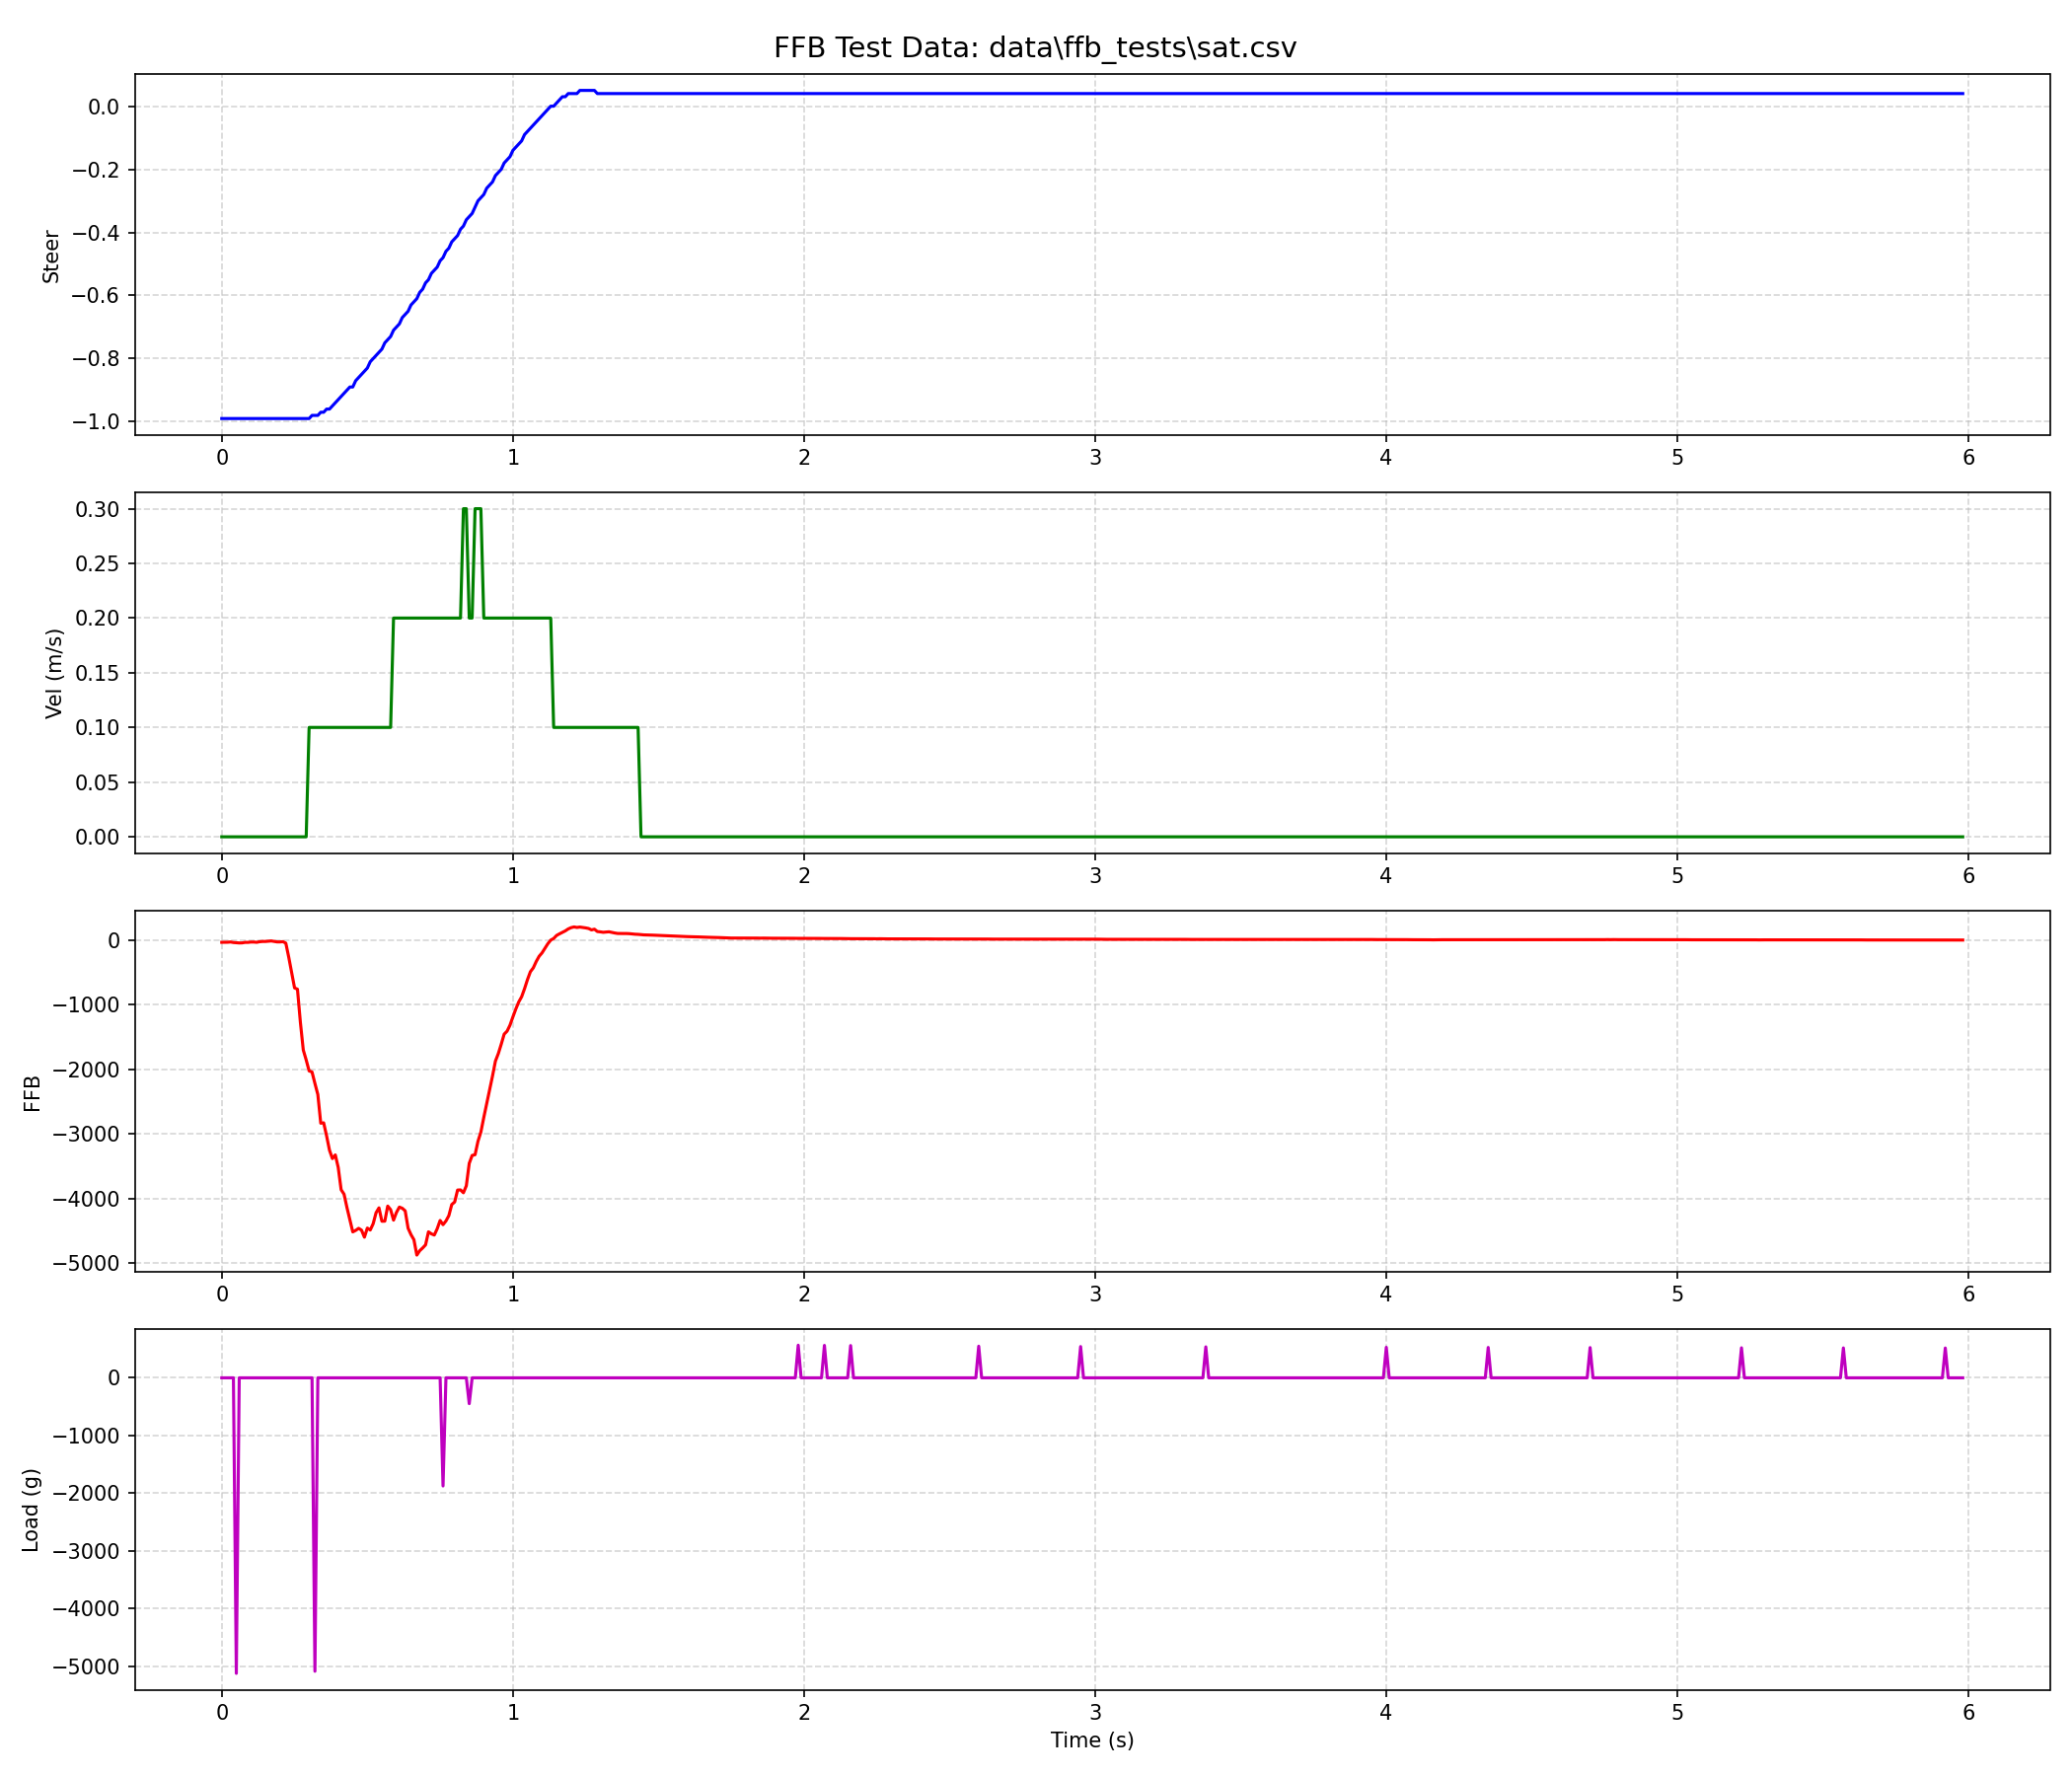

The data file committed next to this chart (first rows):
Steer: -0.99 | FFB:    -34 | Vel: 0.0 | …, 0.00, -0.01 | GyroXYZ: 0.00, 0.00, 0.00
Steer: -0.99 | FFB:    -34 | Vel: 0.0 | …, -0.01, 0.01 | GyroXYZ: 0.00, 0.00, 0.00
Steer: -0.99 | FFB:    -33 | Vel: 0.0 | …, 0.01, -0.01 | GyroXYZ: 0.00, 0.00, 0.00
Steer: -0.99 | FFB:    -29 | Vel: 0.0 | …, 0.01, -0.02 | GyroXYZ: 0.00, 0.00, 0.00
Steer: -0.99 | FFB:    -37 | Vel: 0.0 | …, 0.00, -0.04 | GyroXYZ: 0.00, 0.00, 0.00
Steer: -0.99 | FFB:    -40 | Vel: 0.0 | …, 0.00, -0.01 | GyroXYZ: 0.00, 0.00, 0.00
Steer: -0.99 | FFB:    -44 | Vel: 0.0 | …, 0.00, -0.03 | GyroXYZ: 0.00, 0.00, 0.00
Steer: -0.99 | FFB:    -43 | Vel: 0.0 | …, 0.01, -0.01 | GyroXYZ: 0.00, 0.00, 0.00
Steer: -0.99 | FFB:    -35 | Vel: 0.0 | …, 0.01, -0.02 | GyroXYZ: 0.00, 0.00, 0.00
Steer: -0.99 | FFB:    -35 | Vel: 0.0 | …, 0.01, 0.02 | GyroXYZ: 0.00, 0.00, 0.00
Steer: -0.99 | FFB:    -30 | Vel: 0.0 | …, 0.00, -0.02 | GyroXYZ: 0.00, 0.00, 0.00
Steer: -0.99 | FFB:    -30 | Vel: 0.0 | …, 0.00, 0.00 | GyroXYZ: 0.00, 0.00, 0.00
Steer: -0.99 | FFB:    -34 | Vel: 0.0 | …, 0.01, 0.00 | GyroXYZ: 0.00, 0.00, 0.00
Steer: -0.99 | FFB:    -25 | Vel: 0.0 | …, -0.02, 0.01 | GyroXYZ: 0.00, 0.00, 0.00
Steer: -0.99 | FFB:    -21 | Vel: 0.0 | …, 0.00, 0.02 | GyroXYZ: 0.00, 0.00, 0.00
Steer: -0.99 | FFB:    -21 | Vel: 0.0 | …, 0.00, -0.02 | GyroXYZ: 0.00, 0.00, 0.00
Steer: -0.99 | FFB:    -17 | Vel: 0.0 | …, -0.02, -0.01 | GyroXYZ: 0.00, 0.00, 0.00
Steer: -0.99 | FFB:    -13 | Vel: 0.0 | …, -0.02, -0.01 | GyroXYZ: 0.00, 0.00, 0.00
Steer: -0.99 | FFB:    -20 | Vel: 0.0 | …, 0.01, -0.01 | GyroXYZ: 0.00, 0.00, 0.00
Steer: -0.99 | FFB:    -28 | Vel: 0.0 | …, -0.02, 0.01 | GyroXYZ: 0.00, 0.00, 0.00
Steer: -0.99 | FFB:    -28 | Vel: 0.0 | …, 0.00, -0.02 | GyroXYZ: 0.00, 0.00, 0.00
Steer: -0.99 | FFB:    -24 | Vel: 0.0 | …, 0.04, 0.01 | GyroXYZ: 0.00, 0.00, 0.00
Steer: -0.99 | FFB:    -47 | Vel: 0.0 | …, 0.14, 0.07 | GyroXYZ: 0.00, 0.00, 0.00
Steer: -0.99 | FFB:   -264 | Vel: 0.0 | …, 3.23, 1.07 | GyroXYZ: 0.01, 0.00, 0.02
Steer: -0.99 | FFB:   -503 | Vel: 0.0 | …, 3.27, -2.72 | GyroXYZ: 0.04, 0.03, 0.11
Steer: -0.99 | FFB:   -740 | Vel: 0.0 | …, 3.27, -2.72 | GyroXYZ: 0.04, 0.03, 0.11
Steer: -0.99 | FFB:   -760 | Vel: 0.0 | …, 0.80, 1.23 | GyroXYZ: -0.04, 0.08, 0.14
Steer: -0.99 | FFB:  -1271 | Vel: 0.0 | …, 2.68, 1.50 | GyroXYZ: -0.02, 0.08, 0.19
Steer: -0.99 | FFB:  -1702 | Vel: 0.0 | …, 4.68, -0.11 | GyroXYZ: 0.09, 0.02, 0.29
Steer: -0.99 | FFB:  -1856 | Vel: 0.0 | …, 1.77, -2.59 | GyroXYZ: 0.06, 0.02, 0.34
Steer: -0.99 | FFB:  -2025 | Vel: 0.1 | …, 2.32, 2.43 | GyroXYZ: -0.02, 0.04, 0.38
Steer: -0.98 | FFB:  -2042 | Vel: 0.1 | …, 0.02, -0.54 | GyroXYZ: -0.01, -0.01, 0.42
Steer: -0.98 | FFB:  -2220 | Vel: 0.1 | …, 2.20, 0.65 | GyroXYZ: 0.01, -0.04, 0.46
Steer: -0.98 | FFB:  -2391 | Vel: 0.1 | …, 2.20, 0.65 | GyroXYZ: -0.02, -0.03, 0.51
Steer: -0.97 | FFB:  -2835 | Vel: 0.1 | …, 1.63, 0.67 | GyroXYZ: -0.06, -0.01, 0.54
Steer: -0.97 | FFB:  -2829 | Vel: 0.1 | …, 0.67, -0.33 | GyroXYZ: -0.04, 0.02, 0.58
Steer: -0.96 | FFB:  -3030 | Vel: 0.1 | …, 1.06, -0.24 | GyroXYZ: -0.02, 0.03, 0.61
Steer: -0.96 | FFB:  -3253 | Vel: 0.1 | …, 1.09, -0.03 | GyroXYZ: 0.01, 0.03, 0.64
Steer: -0.95 | FFB:  -3383 | Vel: 0.1 | …, 1.32, -0.80 | GyroXYZ: 0.02, 0.04, 0.67
Steer: -0.94 | FFB:  -3326 | Vel: 0.1 | …, 1.38, -0.07 | GyroXYZ: 0.02, 0.04, 0.70
Steer: -0.93 | FFB:  -3520 | Vel: 0.1 | …, 2.09, 0.13 | GyroXYZ: 0.04, 0.04, 0.72
Steer: -0.92 | FFB:  -3865 | Vel: 0.1 | …, 0.77, -0.40 | GyroXYZ: 0.03, 0.05, 0.75
Steer: -0.91 | FFB:  -3934 | Vel: 0.1 | …, 1.21, 0.32 | GyroXYZ: 0.01, 0.07, 0.77
Steer: -0.90 | FFB:  -4141 | Vel: 0.1 | …, 0.66, 0.42 | GyroXYZ: -0.02, -0.03, 0.87
Steer: -0.89 | FFB:  -4330 | Vel: 0.1 | …, 0.70, 1.27 | GyroXYZ: -0.02, -0.03, 0.87
Steer: -0.89 | FFB:  -4518 | Vel: 0.1 | …, 0.70, 1.27 | GyroXYZ: -0.02, -0.04, 0.89
Steer: -0.87 | FFB:  -4495 | Vel: 0.1 | …, 0.14, -0.63 | GyroXYZ: -0.09, -0.03, 0.95
Steer: -0.86 | FFB:  -4463 | Vel: 0.1 | …, 0.14, -0.63 | GyroXYZ: -0.13, 0.02, 0.96
Steer: -0.85 | FFB:  -4491 | Vel: 0.1 | …, 0.72, -0.66 | GyroXYZ: -0.13, 0.02, 0.96
Steer: -0.84 | FFB:  -4600 | Vel: 0.1 | …, -0.65, -0.98 | GyroXYZ: -0.12, 0.08, 0.98
Steer: -0.83 | FFB:  -4459 | Vel: 0.1 | …, -0.57, 0.13 | GyroXYZ: -0.06, 0.07, 1.00
Steer: -0.81 | FFB:  -4489 | Vel: 0.1 | …, 0.81, -0.21 | GyroXYZ: 0.02, 0.03, 1.01
Steer: -0.80 | FFB:  -4392 | Vel: 0.1 | …, 0.39, -1.44 | GyroXYZ: 0.03, 0.04, 1.02
Steer: -0.79 | FFB:  -4221 | Vel: 0.1 | …, 0.84, 0.32 | GyroXYZ: 0.01, 0.10, 1.04
Steer: -0.78 | FFB:  -4146 | Vel: 0.1 | …, 0.37, -0.04 | GyroXYZ: 0.01, 0.10, 1.04
Steer: -0.77 | FFB:  -4353 | Vel: 0.1 | …, -0.23, 0.18 | GyroXYZ: -0.03, 0.13, 1.06
Steer: -0.75 | FFB:  -4352 | Vel: 0.1 | …, -0.10, 1.27 | GyroXYZ: 0.06, 0.03, 1.05
Steer: -0.74 | FFB:  -4118 | Vel: 0.1 | …, -0.35, -0.37 | GyroXYZ: 0.06, 0.03, 1.05
Steer: -0.73 | FFB:  -4174 | Vel: 0.1 | …, 0.94, -0.30 | GyroXYZ: 0.05, -0.07, 1.03
Steer: -0.71 | FFB:  -4336 | Vel: 0.2 | …, 0.02, 1.53 | GyroXYZ: -0.03, 0.03, 1.04
Steer: -0.70 | FFB:  -4217 | Vel: 0.2 | …, -0.35, -0.70 | GyroXYZ: -0.08, 0.04, 1.04
... 538 more rows
